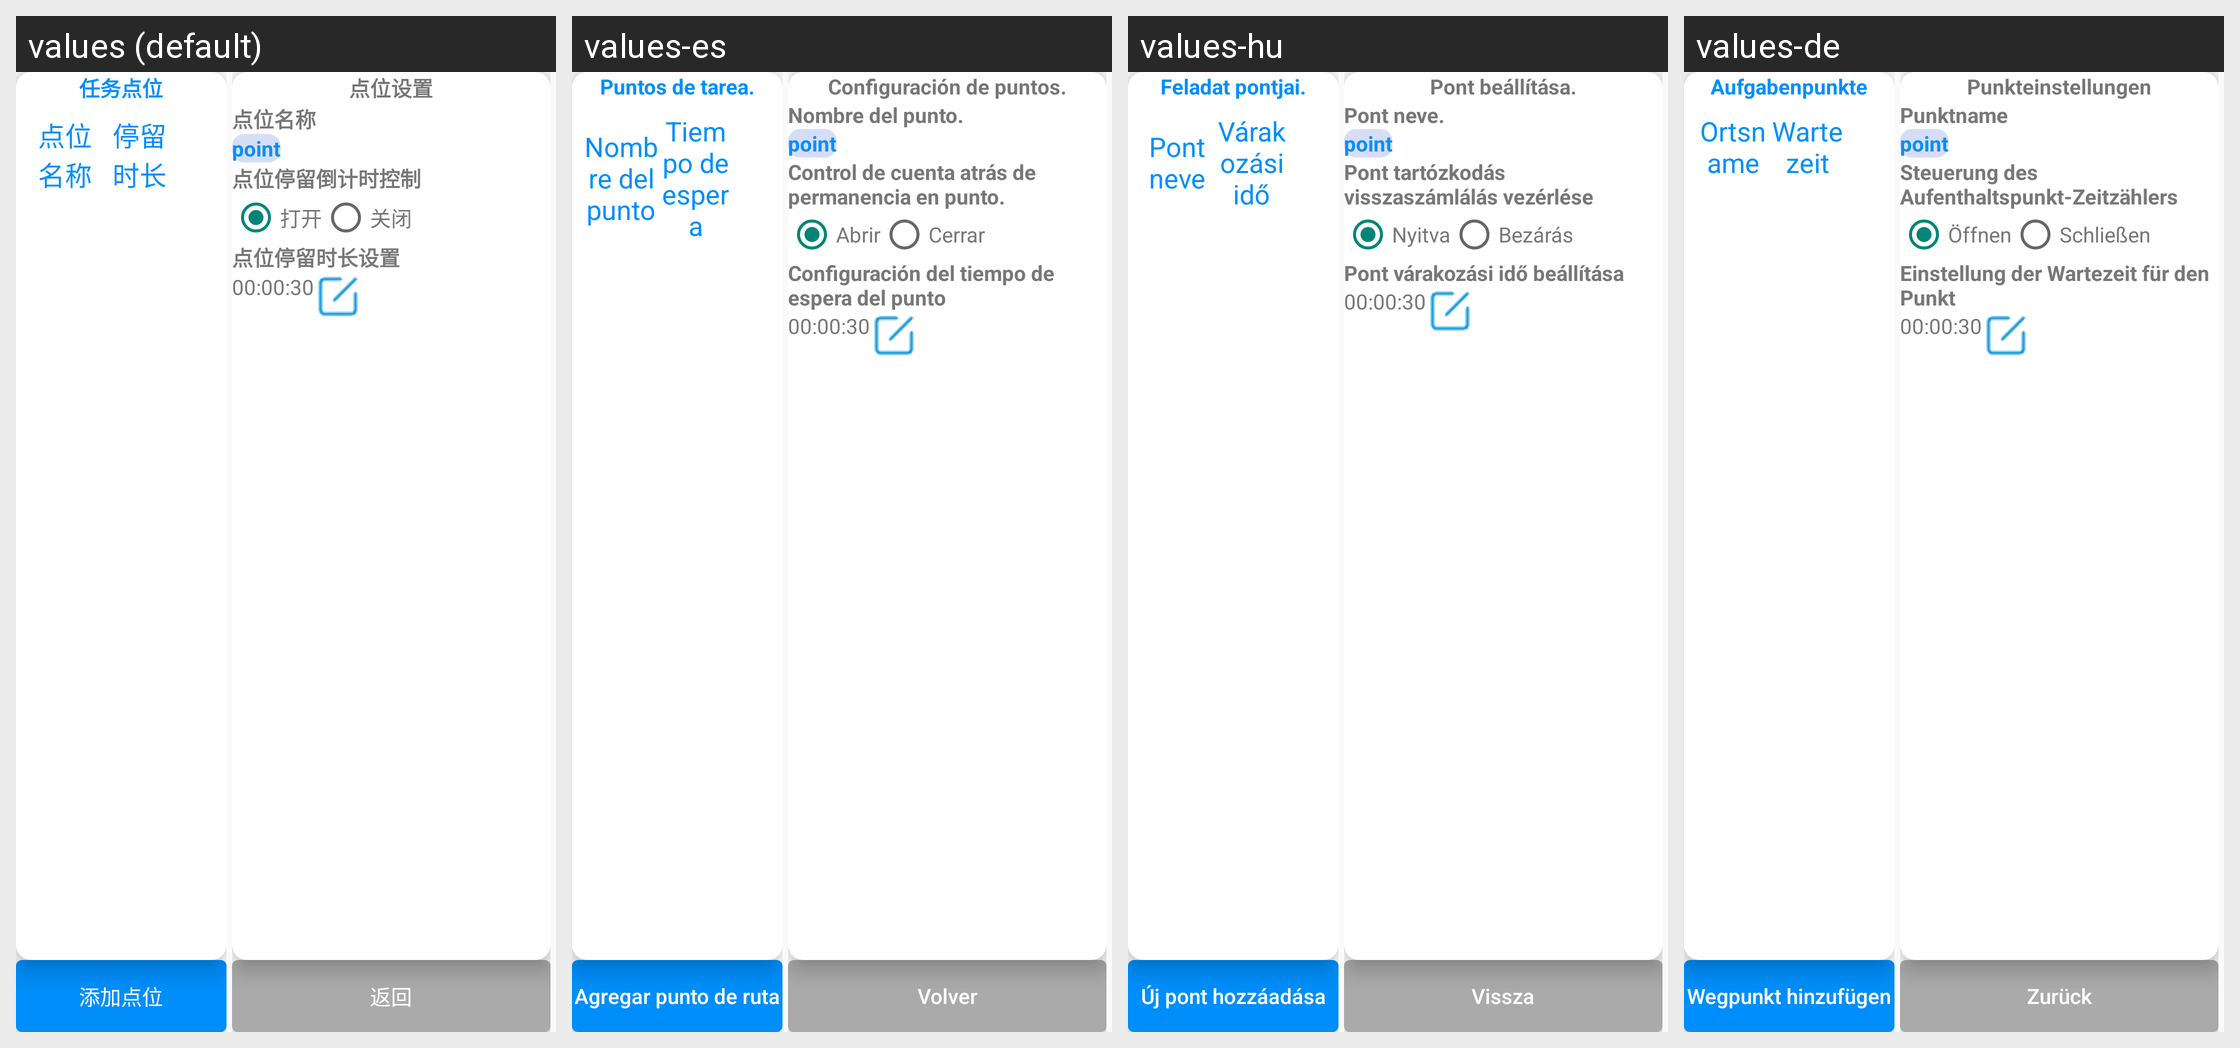

Strings drawn on this Android screen and how each of the app's shown locales translates them:
Android screen res/layout/fragment_mode_route_edit_point.xml rendered under 4 locales, left to right: values (default), values-es, values-hu, values-de. Device: Nexus 5 (rendered at 1080×1920; each locale shown at half size, 540×960, under a caption strip naming it); theme Theme.AGV.
Other locales in the repository, not shown: values-ar, values-en, values-fr, values-ja, values-ko, values-nl, values-th, values-vi, values-zh-rHK, values-zh-rTW.
Strings drawn on this screen, with the default value and each locale's value (text and hints the layout hard-codes, and strings that could not be matched under every locale, appear in the picture but are not listed):

text_task_points
  values: 任务点位
  values-es: Puntos de tarea.
  values-hu: Feladat pontjai.
  values-de: Aufgabenpunkte

text_point_name
  values: 点位名称
  values-es: Nombre del punto
  values-hu: Pont neve
  values-de: Ortsname

text_waiting_time
  values: 停留时长
  values-es: Tiempo de espera
  values-hu: Várakozási idő
  values-de: Wartezeit

text_add_point
  values: 添加点位
  values-es: Agregar punto de ruta
  values-hu: Új pont hozzáadása
  values-de: Wegpunkt hinzufügen

text_point_setting
  values: 点位设置
  values-es: Configuración de puntos.
  values-hu: Pont beállítása.
  values-de: Punkteinstellungen

text_point
  values: 点位名称
  values-es: Nombre del punto.
  values-hu: Pont neve.
  values-de: Punktname

text_waiting_for_picking_control_setting
  values: 点位停留倒计时控制
  values-es: Control de cuenta atrás de permanencia en punto.
  values-hu: Pont tartózkodás visszaszámlálás vezérlése
  values-de: Steuerung des Aufenthaltspunkt-Zeitzählers

text_open
  values: 打开
  values-es: Abrir
  values-hu: Nyitva
  values-de: Öffnen

text_close
  values: 关闭
  values-es: Cerrar
  values-hu: Bezárás
  values-de: Schließen

text_waiting_time_setting
  values: 点位停留时长设置
  values-es: Configuración del tiempo de espera del punto
  values-hu: Pont várakozási idő beállítása
  values-de: Einstellung der Wartezeit für den Punkt

text_return
  values: 返回
  values-es: Volver
  values-hu: Vissza
  values-de: Zurück
